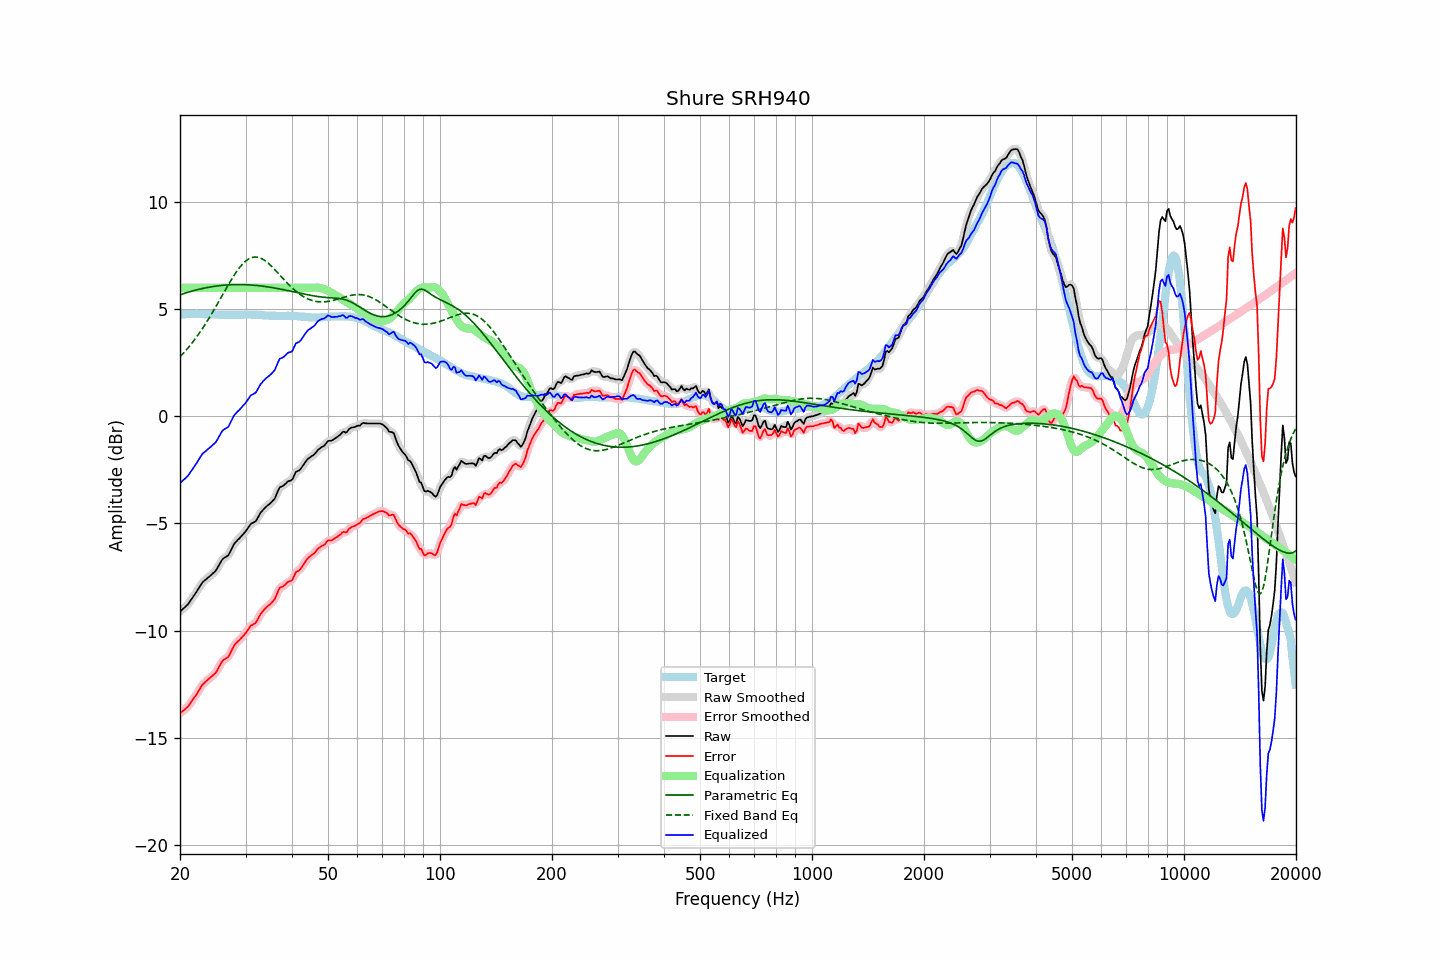

Source data for this figure (header and first rows):
frequency, raw, error, smoothed, error_smoothed, equalization, parametric_eq, fixed_band_eq, equalized_raw, equalized_smoothed, target
20.00, -9.11, -13.86, -9.11, -13.85, 6.00, 5.67, 2.78, -3.11, -3.11, 4.74
20.20, -9.04, -13.80, -9.05, -13.80, 6.00, 5.70, 2.86, -3.04, -3.05, 4.75
20.40, -8.98, -13.74, -8.98, -13.74, 6.00, 5.72, 2.94, -2.98, -2.98, 4.76
20.61, -8.91, -13.68, -8.91, -13.68, 6.00, 5.75, 3.02, -2.91, -2.91, 4.76
20.81, -8.84, -13.61, -8.84, -13.62, 6.00, 5.77, 3.11, -2.84, -2.84, 4.77
21.02, -8.77, -13.54, -8.76, -13.54, 6.00, 5.79, 3.19, -2.77, -2.76, 4.77
21.23, -8.66, -13.44, -8.66, -13.44, 6.00, 5.81, 3.29, -2.66, -2.66, 4.78
21.44, -8.55, -13.33, -8.56, -13.34, 6.00, 5.84, 3.38, -2.55, -2.56, 4.78
21.66, -8.44, -13.22, -8.44, -13.23, 6.00, 5.86, 3.47, -2.44, -2.44, 4.78
21.87, -8.33, -13.11, -8.33, -13.12, 6.00, 5.88, 3.57, -2.33, -2.33, 4.78
22.09, -8.22, -13.01, -8.22, -13.01, 6.00, 5.90, 3.67, -2.22, -2.22, 4.79
22.31, -8.10, -12.89, -8.10, -12.89, 6.00, 5.92, 3.78, -2.10, -2.10, 4.79
22.54, -7.98, -12.76, -7.98, -12.76, 6.00, 5.93, 3.88, -1.98, -1.98, 4.78
22.76, -7.86, -12.63, -7.86, -12.64, 6.00, 5.95, 3.99, -1.86, -1.86, 4.77
22.99, -7.75, -12.52, -7.76, -12.53, 6.00, 5.97, 4.10, -1.75, -1.76, 4.77
23.22, -7.68, -12.45, -7.68, -12.45, 6.00, 5.98, 4.22, -1.68, -1.68, 4.77
23.45, -7.62, -12.38, -7.61, -12.38, 6.00, 6.00, 4.33, -1.62, -1.61, 4.76
23.69, -7.55, -12.31, -7.55, -12.31, 6.00, 6.01, 4.45, -1.55, -1.55, 4.76
23.92, -7.49, -12.25, -7.49, -12.25, 6.00, 6.03, 4.57, -1.49, -1.49, 4.76
24.16, -7.43, -12.19, -7.43, -12.18, 6.00, 6.04, 4.70, -1.43, -1.43, 4.76
24.40, -7.36, -12.12, -7.37, -12.12, 6.00, 6.05, 4.82, -1.36, -1.37, 4.76
24.65, -7.29, -12.05, -7.30, -12.06, 6.00, 6.07, 4.95, -1.29, -1.30, 4.76
24.89, -7.23, -11.99, -7.22, -11.97, 6.00, 6.08, 5.08, -1.23, -1.22, 4.76
25.14, -7.12, -11.88, -7.11, -11.87, 6.00, 6.09, 5.21, -1.12, -1.11, 4.76
25.39, -6.98, -11.73, -6.98, -11.73, 6.00, 6.10, 5.34, -0.98, -0.98, 4.75
25.65, -6.85, -11.60, -6.85, -11.59, 6.00, 6.10, 5.47, -0.85, -0.85, 4.75
25.91, -6.71, -11.46, -6.73, -11.47, 6.00, 6.11, 5.61, -0.71, -0.73, 4.74
26.16, -6.63, -11.37, -6.64, -11.38, 6.00, 6.12, 5.74, -0.63, -0.64, 4.74
26.43, -6.58, -11.33, -6.59, -11.33, 6.00, 6.13, 5.87, -0.58, -0.59, 4.74
26.69, -6.54, -11.28, -6.54, -11.28, 6.00, 6.13, 6.00, -0.54, -0.54, 4.74
26.96, -6.49, -11.23, -6.47, -11.21, 6.00, 6.14, 6.13, -0.49, -0.47, 4.74
27.23, -6.35, -11.09, -6.35, -11.09, 6.00, 6.14, 6.26, -0.35, -0.35, 4.74
27.50, -6.20, -10.94, -6.21, -10.95, 6.00, 6.15, 6.39, -0.20, -0.21, 4.74
27.77, -6.05, -10.79, -6.06, -10.80, 6.00, 6.15, 6.51, -0.05, -0.06, 4.74
28.05, -5.92, -10.66, -5.93, -10.67, 6.00, 6.15, 6.62, 0.08, 0.07, 4.74
28.33, -5.84, -10.58, -5.84, -10.58, 6.00, 6.15, 6.73, 0.16, 0.16, 4.74
28.62, -5.76, -10.50, -5.76, -10.50, 6.00, 6.15, 6.84, 0.24, 0.24, 4.74
28.90, -5.69, -10.44, -5.69, -10.43, 6.00, 6.15, 6.94, 0.31, 0.31, 4.75
29.19, -5.61, -10.36, -5.61, -10.35, 6.00, 6.15, 7.03, 0.39, 0.39, 4.75
29.48, -5.52, -10.27, -5.53, -10.28, 6.00, 6.15, 7.11, 0.48, 0.47, 4.75
29.78, -5.44, -10.20, -5.44, -10.19, 6.00, 6.15, 7.19, 0.56, 0.56, 4.75
30.08, -5.35, -10.11, -5.35, -10.10, 6.00, 6.14, 7.26, 0.65, 0.65, 4.75
30.38, -5.24, -10.00, -5.24, -9.99, 6.00, 6.14, 7.31, 0.76, 0.76, 4.75
30.68, -5.13, -9.88, -5.13, -9.88, 6.00, 6.14, 7.36, 0.87, 0.87, 4.75
30.99, -5.02, -9.77, -5.04, -9.79, 6.00, 6.13, 7.39, 0.98, 0.96, 4.75
31.30, -4.98, -9.73, -4.99, -9.74, 6.00, 6.13, 7.42, 1.02, 1.01, 4.75
31.61, -4.94, -9.69, -4.94, -9.69, 6.00, 6.12, 7.43, 1.06, 1.06, 4.75
31.93, -4.90, -9.65, -4.88, -9.63, 6.00, 6.11, 7.44, 1.10, 1.12, 4.75
32.24, -4.79, -9.52, -4.78, -9.52, 6.00, 6.11, 7.43, 1.21, 1.22, 4.73
32.57, -4.65, -9.39, -4.66, -9.39, 6.00, 6.10, 7.41, 1.35, 1.34, 4.73
32.89, -4.51, -9.24, -4.53, -9.26, 6.00, 6.09, 7.39, 1.49, 1.47, 4.73
33.22, -4.42, -9.14, -4.42, -9.14, 6.00, 6.08, 7.35, 1.58, 1.58, 4.72
33.55, -4.34, -9.06, -4.33, -9.05, 6.00, 6.07, 7.31, 1.66, 1.67, 4.72
33.89, -4.26, -8.97, -4.26, -8.97, 6.00, 6.06, 7.26, 1.74, 1.74, 4.71
34.23, -4.19, -8.90, -4.19, -8.90, 6.00, 6.05, 7.20, 1.81, 1.81, 4.71
34.57, -4.13, -8.83, -4.13, -8.84, 6.00, 6.04, 7.14, 1.87, 1.87, 4.70
34.92, -4.07, -8.77, -4.07, -8.77, 6.00, 6.03, 7.07, 1.93, 1.93, 4.70
35.27, -4.00, -8.70, -4.01, -8.71, 6.00, 6.01, 7.00, 2.00, 1.99, 4.70
35.62, -3.91, -8.61, -3.92, -8.62, 6.00, 6.00, 6.93, 2.09, 2.08, 4.70
35.97, -3.83, -8.53, -3.80, -8.50, 6.00, 5.99, 6.85, 2.17, 2.20, 4.70
... 635 more rows
